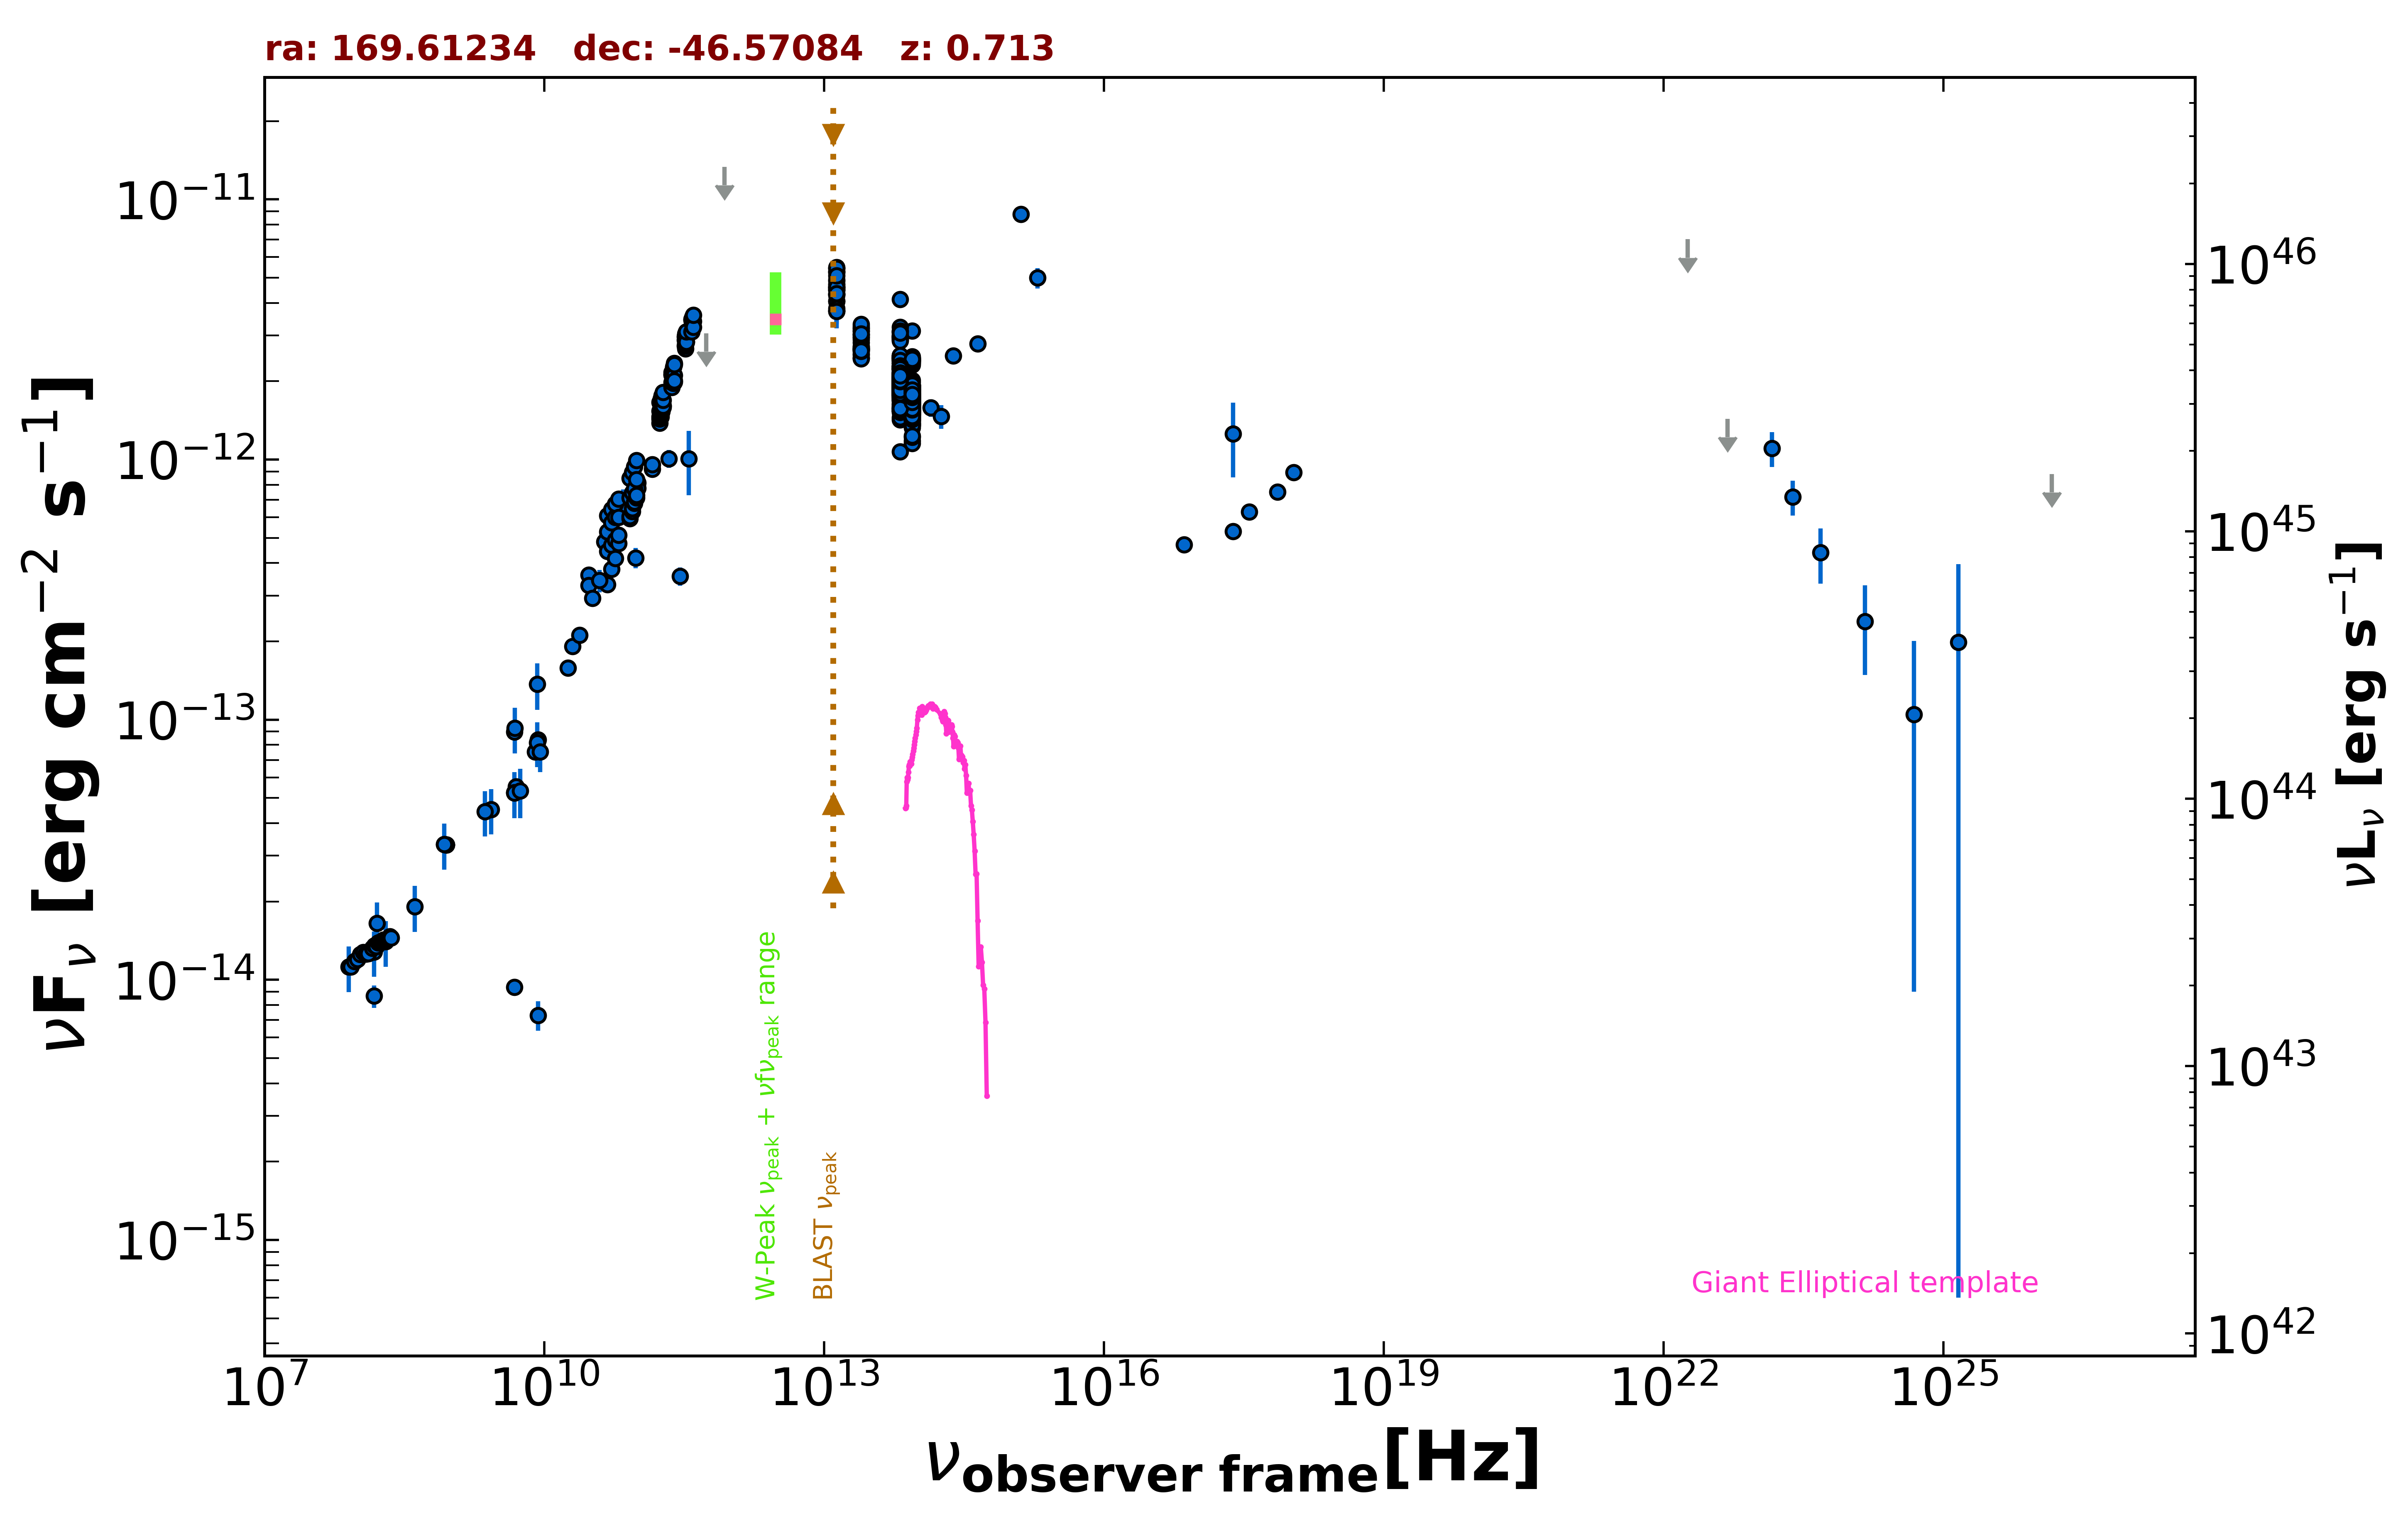

Source data for this figure (header and first rows):
freq., flux, err_flux, MJD_start, MJD_end, flag, catalog, reference
8.870e+08, 3.299e-14, 2.315e-15, 55000, 55000, , RACS, Hale et al. 2021  PASA  38  e058
8.870e+08, 3.299e-14, 2.315e-15, 55000, 55000, , RACS, Hale et al. 2021  PASA  38  e058
8.870e+08, 3.299e-14, 2.315e-15, 55000, 55000, , RACS, Hale et al. 2021  PASA  38  e058
8.430e+08, 3.321e-14, 9.950e-16, 55000, 55000, , SUMSS, Manch et al. 2003  MNRAS  342  1117
2.418e+17, 1.254e-12, 4.015e-13, 55000, 55000, , RASS, Boller et al. 2016  A&A  103  1
2.418e+17, 5.293e-13, 0.000e+00, 55000, 55000, , Chandra-CSC2, Evans et al. 2010  ApJS  189  37
1.088e+18, 8.919e-13, 0.000e+00, 55000, 55000, , Chandra-CSC2, Evans et al. 2010  ApJS  189  37
3.627e+17, 6.284e-13, 0.000e+00, 55000, 55000, , Chandra-CSC2, Evans et al. 2010  ApJS  189  37
7.253e+17, 7.499e-13, 0.000e+00, 55000, 55000, , Chandra-CSC2, Evans et al. 2010  ApJS  189  37
7.253e+16, 4.713e-13, 0.000e+00, 55000, 55000, , Chandra-CSC2, Evans et al. 2010  ApJS  189  37
1.500e+08, 8.658e-15, 8.655e-16, 55000, 55000, , TGSS150, Intema et al. 2017  A&A  598  A781
5.000e+09, 5.525e-14, 2.750e-15, 55000, 55000, , AT20G, Murphy et al. 2010  MNRAS  402  2403
8.000e+09, 7.528e-14, 3.760e-15, 55000, 55000, , AT20G, Murphy et al. 2010  MNRAS  402  2403
2.000e+10, 1.914e-13, 8.800e-15, 55000, 55000, , AT20G, Murphy et al. 2010  MNRAS  402  2403
4.800e+09, 5.242e-14, 9.150e-16, 55000, 55000, , ATPMN, McConnell et al. 2012  MNRAS  422  1527
8.600e+09, 8.368e-14, 3.870e-15, 55000, 55000, , ATPMN, McConnell et al. 2012  MNRAS  422  1527
4.800e+09, 9.360e-15, 3.360e-16, 55000, 55000, , ATPMN, McConnell et al. 2012  MNRAS  422  1527
8.600e+09, 7.310e-15, 9.460e-16, 55000, 55000, , ATPMN, McConnell et al. 2012  MNRAS  422  1527
4.800e+09, 8.986e-14, 4.705e-15, 55000, 55000, , PMN, Griffith et al. 1993-1996  VizieR  VIII/…
2.850e+11, 3.562e-13, 2.850e-14, 56945, 56945, , ALMA, Bonato et al. 2019  MNRAS  485  1188
9.506e+10, 4.192e-13, 3.800e-14, 56945, 56945, , ALMA, Bonato et al. 2019  MNRAS  485  1188
1.000e+11, 8.129e-13, 6.115e-14, 55000, 55000, , PCCS2100, GHz The Planck Collaboration 2018  A&A  …
1.430e+11, 9.188e-13, 5.180e-14, 55000, 55000, , PCCS2143, GHz The Planck Collaboration 2018  A&A  …
3.000e+10, 3.606e-13, 1.465e-14, 55000, 55000, , PCCS2, 30 GHz The Planck Collaboration 2018  A&…
7.000e+10, 6.910e-13, 7.535e-14, 55000, 55000, , PCCS2, 70 GHz The Planck Collaboration 2018  A&…
3.000e+10, 3.279e-13, 2.335e-14, 55000, 55000, , PCNT, The Planck Collaboration 2018  A&A  619 …
4.400e+10, 4.833e-13, 3.740e-14, 55000, 55000, , PCNT, The Planck Collaboration 2018  A&A  619 …
7.000e+10, 6.378e-13, 4.010e-14, 55000, 55000, , PCNT, The Planck Collaboration 2018  A&A  619 …
1.000e+11, 7.749e-13, 3.275e-14, 55000, 55000, , PCNT, The Planck Collaboration 2018  A&A  619 …
1.430e+11, 9.585e-13, 4.840e-14, 55000, 55000, , PCNT, The Planck Collaboration 2018  A&A  619 …
2.170e+11, 1.009e-12, 8.040e-14, 55000, 55000, , PCNT, The Planck Collaboration 2018  A&A  619 …
3.530e+11, 1.009e-12, 2.798e-13, 55000, 55000, , PCNT, The Planck Collaboration 2018  A&A  619 …
5.450e+11, 3.054e-12, 0.000e+00, 55000, 55000, UL, PCNT, The Planck Collaboration 2018  A&A  619 …
8.570e+11, 1.333e-11, 0.000e+00, 55000, 55000, UL, PCNT, The Planck Collaboration 2018  A&A  619 …
1.389e+14, 1.583e-12, 1.210e-13, 55000, 55000, , 2MASS, Skrutskie et al. 2006  AJ  131  1163
1.804e+14, 1.466e-12, 1.545e-13, 55000, 55000, , 2MASS, Skrutskie et al. 2006  AJ  131  1163
2.427e+14, 2.502e-12, 1.360e-13, 55000, 55000, , 2MASS, Skrutskie et al. 2006  AJ  131  1163
8.817e+13, 1.743e-12, 4.000e-15, 55000, 55000, , UNWISE, Schlafly et al. 2019  ApJS  240  30
6.517e+13, 2.121e-12, 6.000e-15, 55000, 55000, , UNWISE, Schlafly et al. 2019  ApJS  240  30
8.817e+13, 2.020e-12, 4.500e-14, 55000, 55000, , WISE, Wright et al. 2010  AJ  140  1868
6.517e+13, 2.506e-12, 5.100e-14, 55000, 55000, , WISE, Wright et al. 2010  AJ  140  1868
2.498e+13, 2.823e-12, 5.450e-14, 55000, 55000, , WISE, Wright et al. 2010  AJ  140  1868
1.363e+13, 4.608e-12, 1.570e-13, 55000, 55000, , WISE, Wright et al. 2010  AJ  140  1868
8.817e+13, 1.654e-12, 7.150e-14, 57029, 57029, , NEOWISE, Mainzer et al. 2014  ApJ  792  30
6.517e+13, 1.967e-12, 6.550e-14, 57029, 57029, , NEOWISE, Mainzer et al. 2014  ApJ  792  30
8.817e+13, 1.660e-12, 4.250e-14, 57029, 57029, , NEOWISE, Mainzer et al. 2014  ApJ  792  30
6.517e+13, 2.034e-12, 6.350e-14, 57029, 57029, , NEOWISE, Mainzer et al. 2014  ApJ  792  30
8.817e+13, 1.525e-12, 4.650e-14, 57029, 57029, , NEOWISE, Mainzer et al. 2014  ApJ  792  30
6.517e+13, 2.022e-12, 8.400e-14, 57029, 57029, , NEOWISE, Mainzer et al. 2014  ApJ  792  30
8.817e+13, 1.625e-12, 4.150e-14, 57029, 57029, , NEOWISE, Mainzer et al. 2014  ApJ  792  30
6.517e+13, 1.947e-12, 5.900e-14, 57029, 57029, , NEOWISE, Mainzer et al. 2014  ApJ  792  30
8.817e+13, 1.628e-12, 5.250e-14, 57029, 57029, , NEOWISE, Mainzer et al. 2014  ApJ  792  30
6.517e+13, 1.908e-12, 5.450e-14, 57029, 57029, , NEOWISE, Mainzer et al. 2014  ApJ  792  30
8.817e+13, 1.689e-12, 4.500e-14, 57029, 57029, , NEOWISE, Mainzer et al. 2014  ApJ  792  30
6.517e+13, 1.908e-12, 5.800e-14, 57029, 57029, , NEOWISE, Mainzer et al. 2014  ApJ  792  30
8.817e+13, 1.881e-12, 6.050e-14, 57029, 57029, , NEOWISE, Mainzer et al. 2014  ApJ  792  30
6.517e+13, 1.933e-12, 5.350e-14, 57029, 57029, , NEOWISE, Mainzer et al. 2014  ApJ  792  30
8.817e+13, 1.762e-12, 5.000e-14, 57029, 57029, , NEOWISE, Mainzer et al. 2014  ApJ  792  30
6.517e+13, 1.884e-12, 6.100e-14, 57029, 57029, , NEOWISE, Mainzer et al. 2014  ApJ  792  30
8.817e+13, 1.607e-12, 4.300e-14, 57028, 57028, , NEOWISE, Mainzer et al. 2014  ApJ  792  30
... 856 more rows
